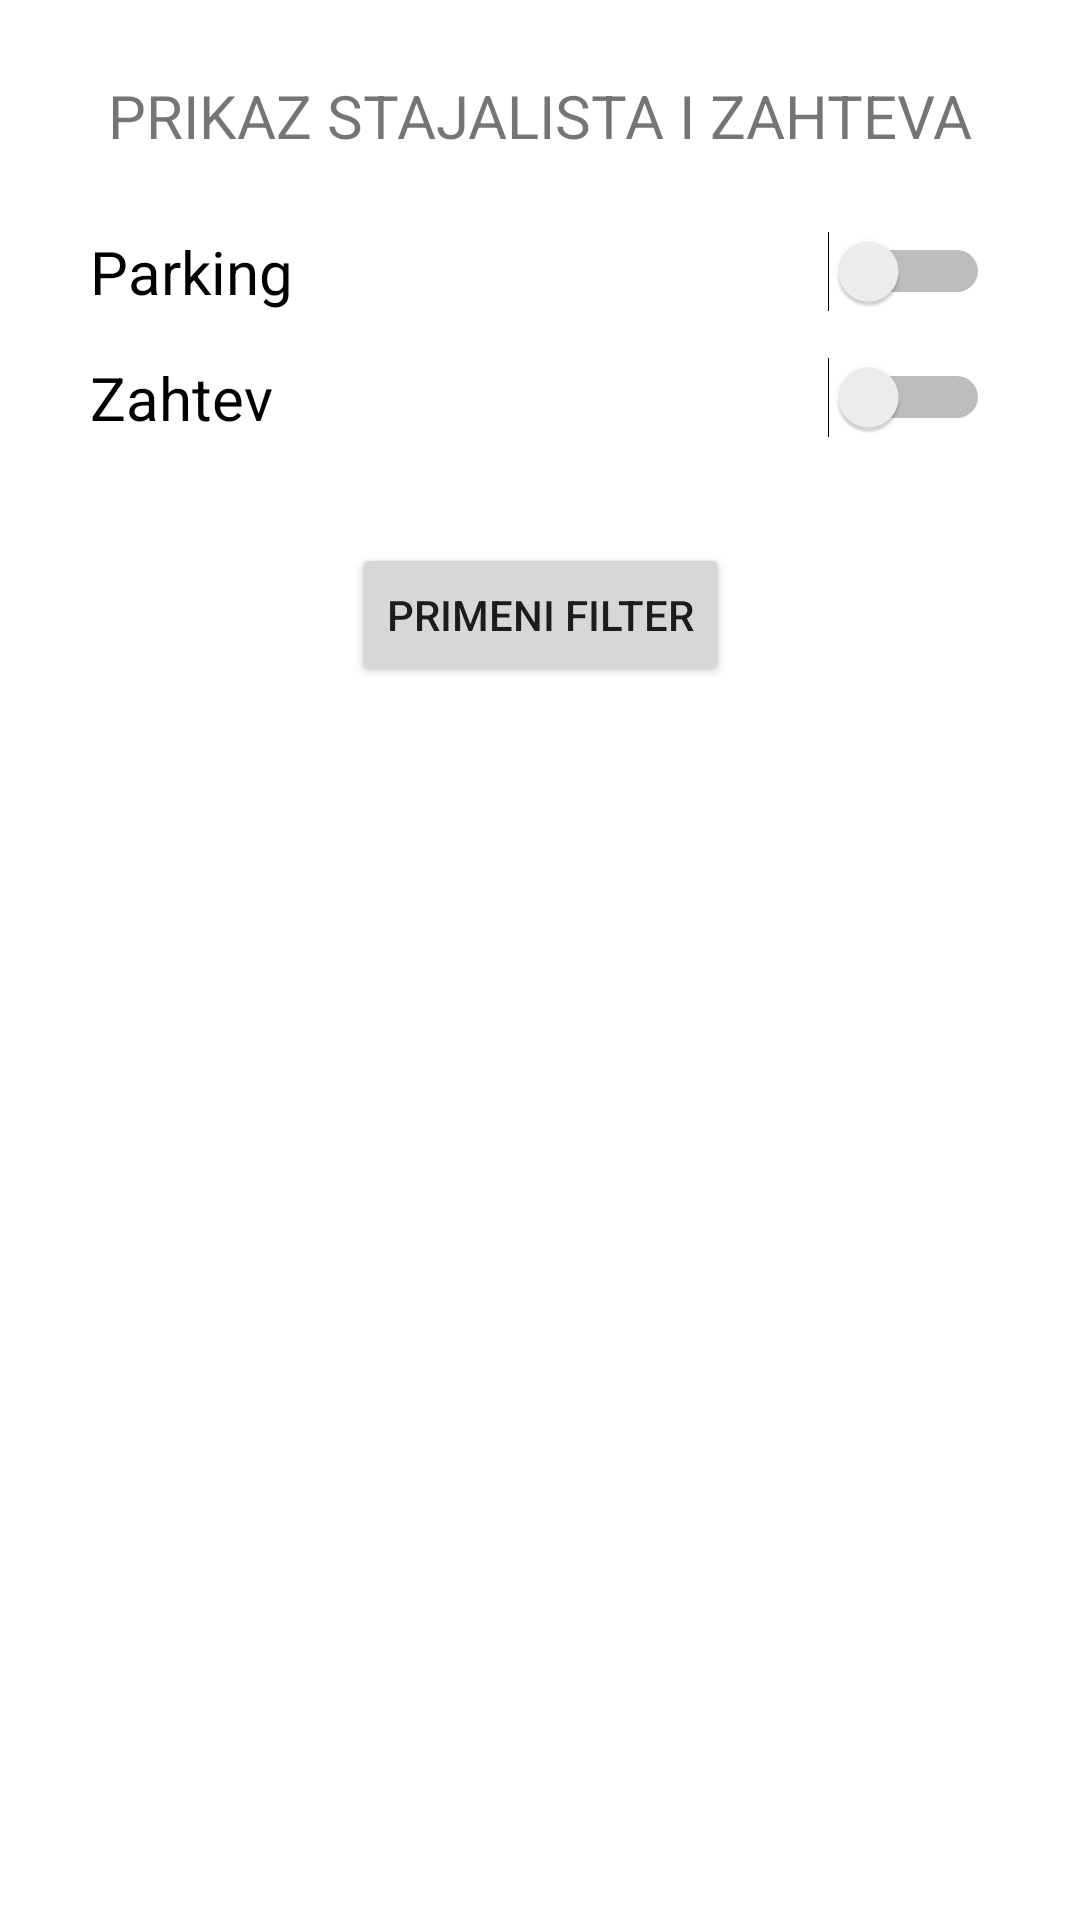

Here is an Android app screen rendered from its layout file. Give the layout XML and the strings, colors and styles it references.
<!-- AndroidManifest.xml: application theme Theme.BikePark -->
<!-- res/layout/dialog_show_and_hide.xml -->
<?xml version="1.0" encoding="utf-8"?>
<androidx.constraintlayout.widget.ConstraintLayout
    xmlns:android="http://schemas.android.com/apk/res/android"
    xmlns:app="http://schemas.android.com/apk/res-auto"
    xmlns:tools="http://schemas.android.com/tools"
    android:layout_width="match_parent"
    android:layout_height="match_parent">

    <TextView
        android:id="@+id/showAndHideDialog_titleLabel"
        android:layout_width="match_parent"
        android:layout_height="wrap_content"
        android:layout_marginLeft="30dp"
        android:layout_marginTop="25dp"
        android:layout_marginRight="30dp"
        android:text="PRIKAZ STAJALISTA I ZAHTEVA"
        android:textAlignment="center"
        android:textSize="20sp"
        app:layout_constraintEnd_toEndOf="parent"
        app:layout_constraintStart_toStartOf="parent"
        app:layout_constraintTop_toTopOf="parent" />

    <Switch
        android:id="@+id/showAndHideDialog_switchParkings"
        android:layout_width="match_parent"
        android:layout_height="wrap_content"
        android:layout_marginLeft="30dp"
        android:layout_marginTop="25dp"
        android:layout_marginRight="30dp"
        android:text="Parking"
        android:textSize="20sp"
        app:layout_constraintEnd_toEndOf="parent"
        app:layout_constraintStart_toStartOf="parent"
        app:layout_constraintTop_toBottomOf="@+id/showAndHideDialog_titleLabel"
        tools:checked="true"
        />

    <Switch
        android:id="@+id/showAndHideDialog_switchRequests"
        android:layout_width="match_parent"
        android:layout_height="wrap_content"
        android:layout_marginLeft="30dp"
        android:layout_marginTop="15dp"
        android:layout_marginRight="30dp"
        android:text="Zahtev"
        android:textSize="20sp"
        app:layout_constraintEnd_toEndOf="parent"
        app:layout_constraintStart_toStartOf="parent"
        app:layout_constraintTop_toBottomOf="@+id/showAndHideDialog_switchParkings"
        tools:checked="true"
        />

    <Button
        android:id="@+id/showAndHideDialog_primeniBtn"
        android:layout_width="wrap_content"
        android:layout_height="wrap_content"
        android:layout_marginTop="35dp"
        android:text="Primeni filter"
        app:layout_constraintEnd_toEndOf="parent"
        app:layout_constraintStart_toStartOf="parent"
        app:layout_constraintTop_toBottomOf="@+id/showAndHideDialog_switchRequests" />


</androidx.constraintlayout.widget.ConstraintLayout>
<!-- resources referenced by this layout -->
<resources>
  <style name="Theme.BikePark" parent="Theme.MaterialComponents.DayNight.DarkActionBar">
          
          <item name="colorPrimary">@color/purple_500</item>
          <item name="colorPrimaryVariant">@color/purple_700</item>
          <item name="colorOnPrimary">@color/white</item>
          
          <item name="colorSecondary">@color/teal_200</item>
          <item name="colorSecondaryVariant">@color/teal_700</item>
          <item name="colorOnSecondary">@color/black</item>
          
          <item name="android:statusBarColor">?attr/colorPrimaryVariant</item>
          
      </style>
  <color name="purple_500">#9BB3EE</color>
  <color name="purple_700">#3A547E</color>
  <color name="white">#FFFFFFFF</color>
  <color name="teal_200">#FF03DAC5</color>
  <color name="teal_700">#FF018786</color>
  <color name="black">#FF000000</color>
</resources>
